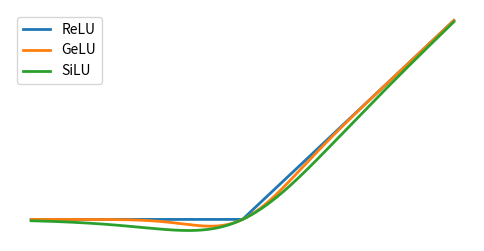

Here is the Python script that generated this plot:
import numpy as np
import matplotlib.pyplot as plt
from scipy.special import erf


def relu(x):
    return np.maximum(0, x)


def gelu(x):
    return 0.5 * x * (1 + erf(x / np.sqrt(2)))


def silu(x):
    return x / (1 + np.exp(-x))


x = np.linspace(-5, 5, 1000)


relu_y = relu(x)
gelu_y = gelu(x)
silu_y = silu(x)


plt.rcParams['figure.dpi'] = 300
plt.figure(figsize=(6, 3)) 
plt.plot(x, relu_y,label='ReLU',linewidth=2)
plt.plot(x, gelu_y, label='GeLU',linewidth=2)
plt.plot(x, silu_y, label='SiLU',linewidth=2)


plt.legend()
plt.xticks([])
plt.yticks([])
# plt.title('Activation Functions_ReLU')
# plt.xlabel('x')
# plt.xticks(rotation=45)
# plt.ylabel('y')


# plt.grid(True)
ax = plt.gca()
for spine in ax.spines.values():
    spine.set_visible(False)

plt.savefig('activation_functions_silu.svg', bbox_inches='tight')
    
